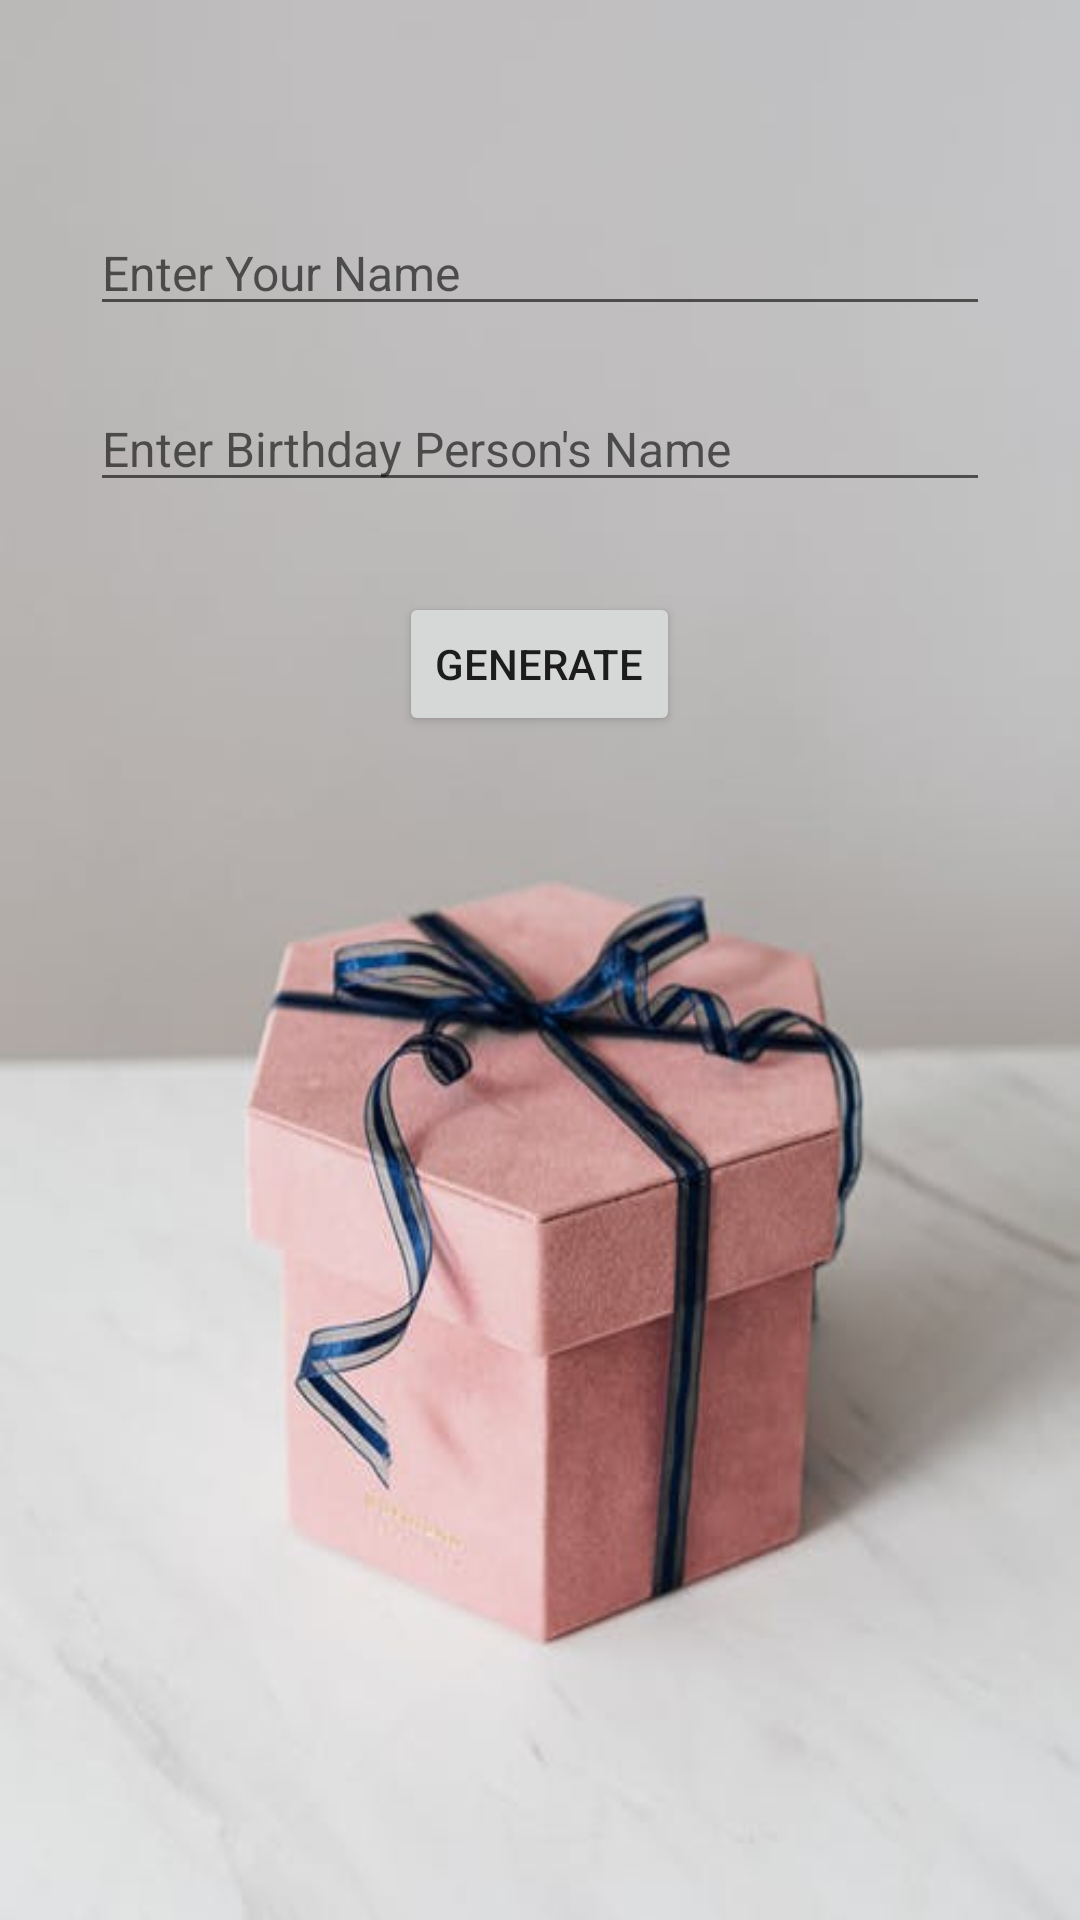

Reconstruct the res/layout file that produces this screen, plus the resources it refers to.
<!-- AndroidManifest.xml: application theme Theme.GenerateBirthdayCard -->
<!-- res/layout/activity_main.xml -->
<?xml version="1.0" encoding="utf-8"?>
<LinearLayout xmlns:android="http://schemas.android.com/apk/res/android"
    xmlns:app="http://schemas.android.com/apk/res-auto"
    xmlns:tools="http://schemas.android.com/tools"
    android:layout_width="match_parent"
    android:layout_height="match_parent"
    tools:context=".MainActivity"
    android:orientation="vertical"
    android:background="@drawable/first_bg">

    <EditText
        android:id="@+id/From_name"
        android:layout_width="match_parent"
        android:layout_height="wrap_content"
        android:hint="Enter Your Name"
        android:textSize="16sp"
        android:layout_marginTop="70dp"
        android:layout_marginLeft="30dp"
        android:layout_marginRight="30dp"
        />

    <EditText
        android:id="@+id/To_Name"
        android:layout_width="match_parent"
        android:layout_height="wrap_content"
        android:hint="Enter Birthday Person's Name"
        android:textSize="16sp"
        android:layout_marginTop="20dp"
        android:layout_marginLeft="30dp"
        android:layout_marginRight="30dp"
        />

    <Button
        android:layout_width="wrap_content"
        android:layout_height="wrap_content"
        android:layout_gravity="center"
        android:layout_marginTop="30dp"
        android:text="Generate"
        android:onClick="generate"
        />
</LinearLayout>
<!-- resources referenced by this layout -->
<resources>
  <!-- drawable first_bg: jpeg bitmap (drawable, 17040 bytes) -->
  <style name="Theme.GenerateBirthdayCard" parent="Theme.MaterialComponents.DayNight.DarkActionBar">
          
          <item name="colorPrimary">@color/purple_500</item>
          <item name="colorPrimaryVariant">@color/purple_700</item>
          <item name="colorOnPrimary">@color/white</item>
          
          <item name="colorSecondary">@color/teal_200</item>
          <item name="colorSecondaryVariant">@color/teal_700</item>
          <item name="colorOnSecondary">@color/black</item>
          
          <item name="android:statusBarColor" tools:targetApi="l">?attr/colorPrimaryVariant</item>
          
      </style>
  <!-- not gathered from this repository: default colours our renderer supplied (Android Studio template values) -->
  <color name="purple_500">#FF6200EE</color>
  <color name="purple_700">#FF3700B3</color>
  <color name="teal_200">#FF03DAC5</color>
  <color name="teal_700">#FF018786</color>
  <color name="black">#FF000000</color>
  <color name="white">#FFFFFFFF</color>
</resources>
